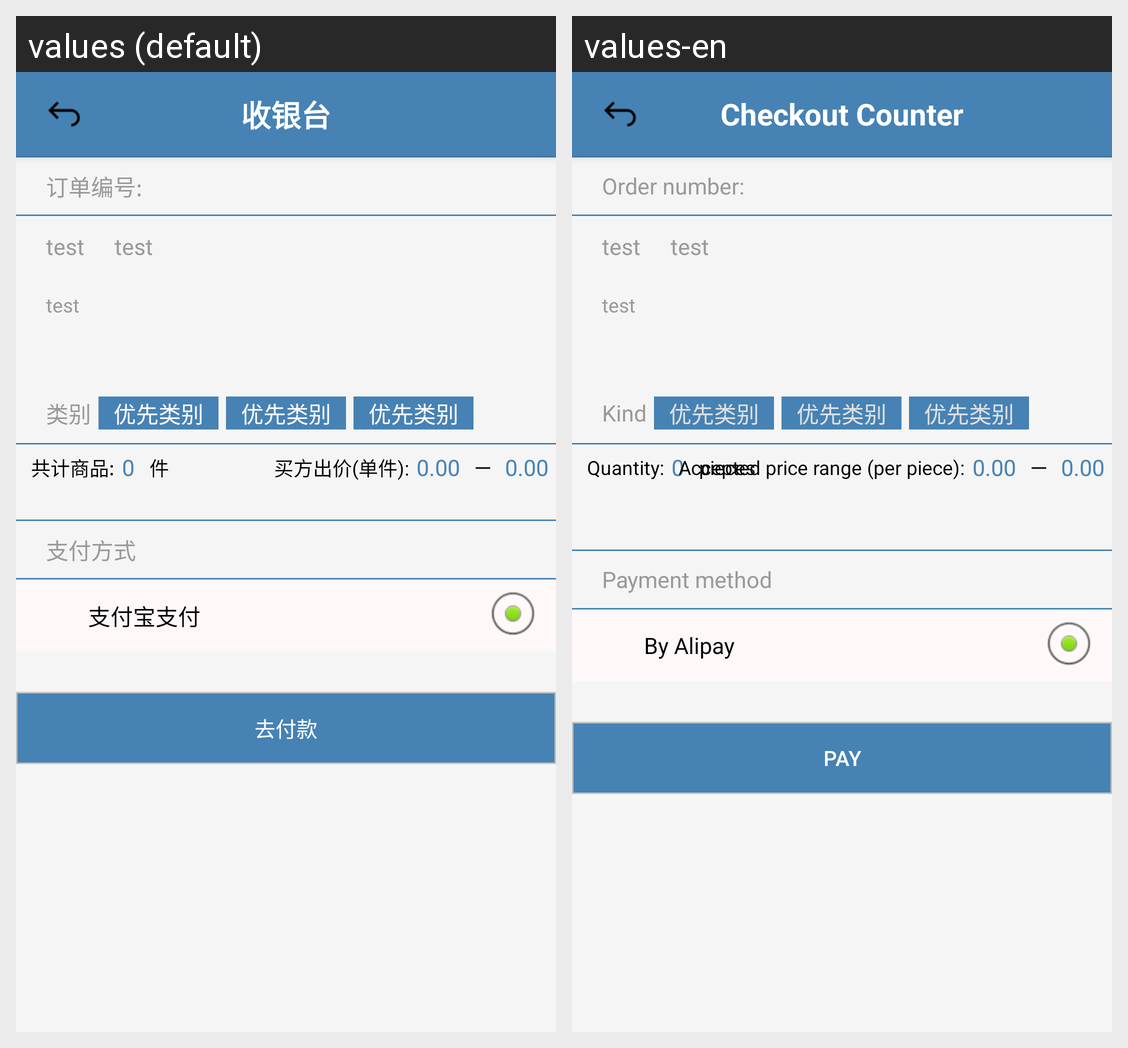

This grid shows one Android layout under two languages. Give, for every string resource on the screen, its name, the default text and each shown locale's text.
Android screen res/layout/pay_order_layout.xml rendered under 2 locales, left to right: values (default), values-en. Device: Nexus 5 (rendered at 1080×1920; each locale shown at half size, 540×960, under a caption strip naming it); theme Theme.DesignDemo.
Strings drawn on this screen, with the default value and each locale's value (text and hints the layout hard-codes, and strings that could not be matched under every locale, appear in the picture but are not listed):

checkout_counter
  values: 收银台
  values-en: Checkout Counter

order_number
  values: 订单编号:
  values-en: Order number:

payment_method
  values: 支付方式
  values-en: Payment method

alipay_payment_method
  values: 支付宝支付
  values-en: By Alipay

payment_action
  values: 去付款
  values-en: Pay

kind
  values: 类别
  values-en: Kind

order_quantity_label1
  values: 共计商品:
  values-en: Quantity:

order_quantity_label2
  values: 件
  values-en: pieces

buyer_price
  values: 买方出价(单件):
  values-en: Accepted price range (per piece):
